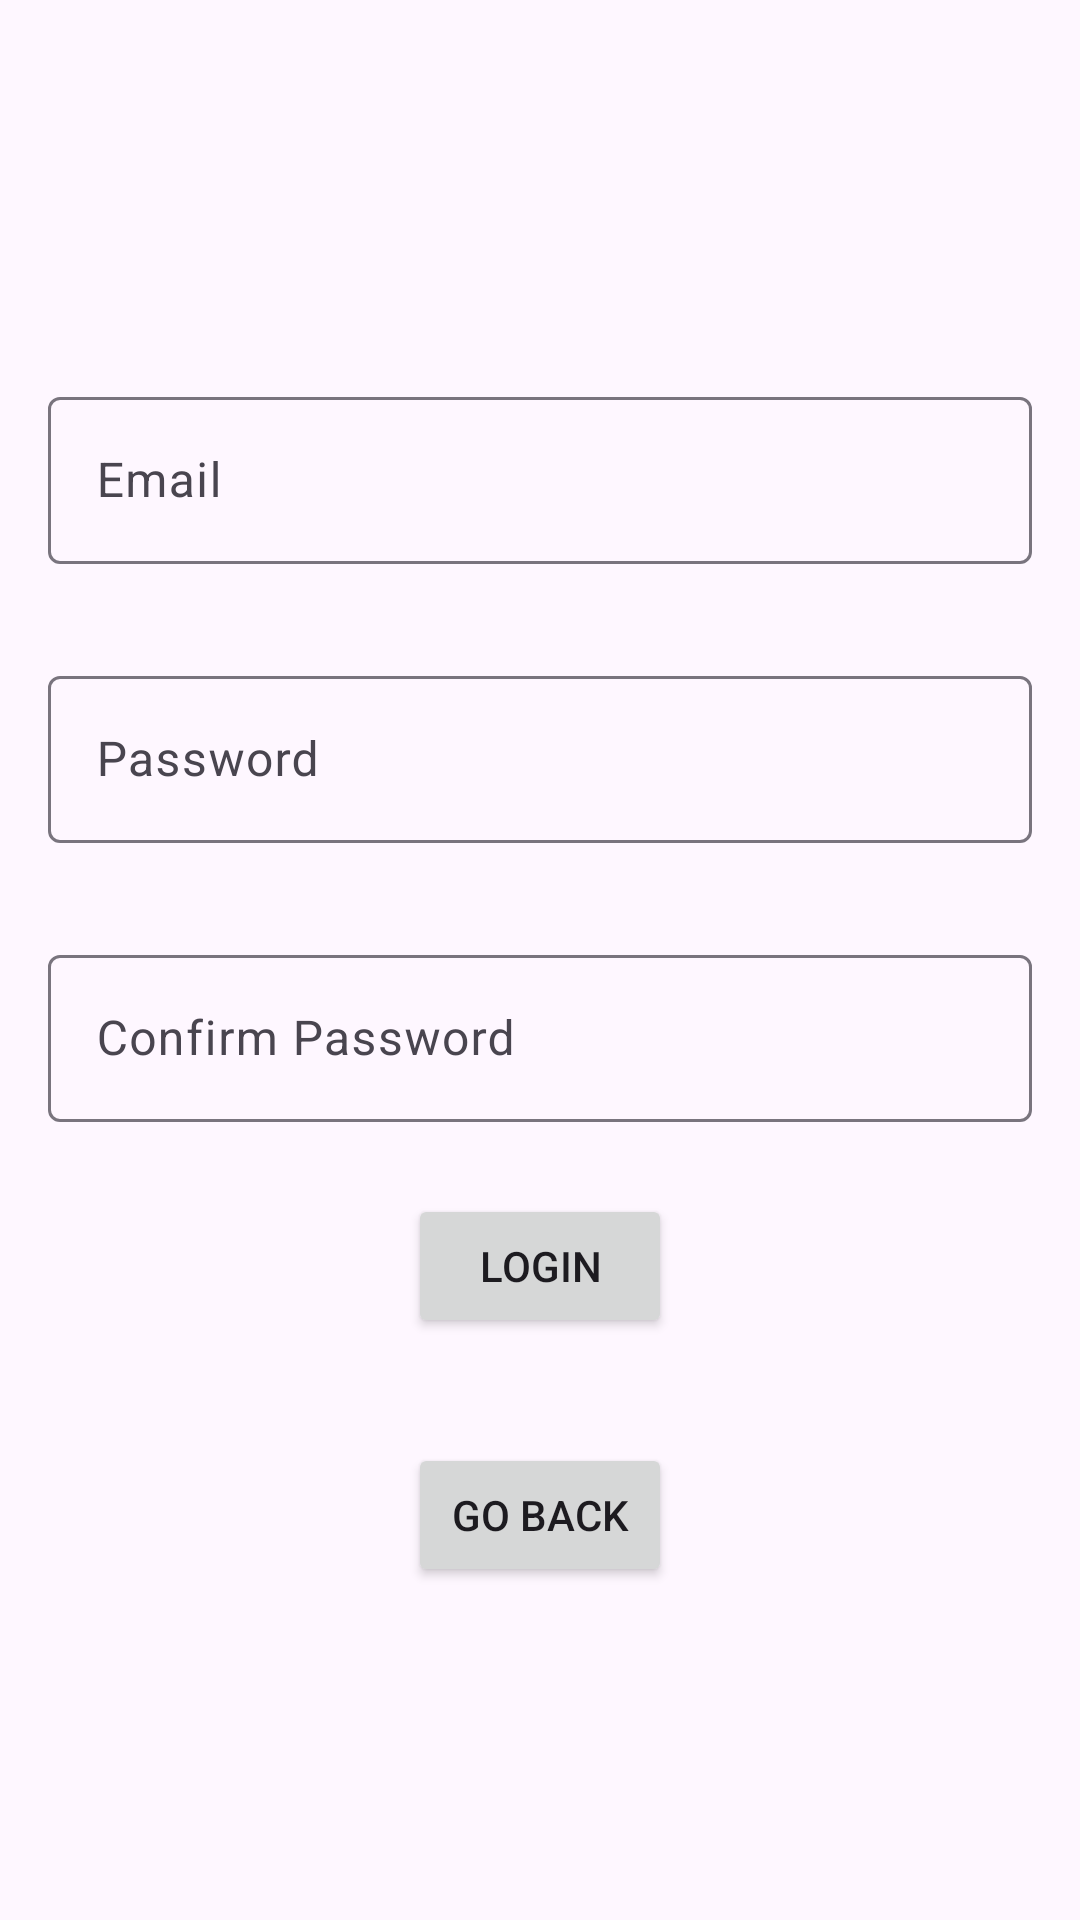

Produce the Android XML layout that renders to this screen, including the resource entries it uses.
<!-- AndroidManifest.xml: application theme Theme.RefriPlus -->
<!-- res/layout/activity_sing_up.xml -->
<?xml version="1.0" encoding="utf-8"?>
<LinearLayout xmlns:android="http://schemas.android.com/apk/res/android"
    xmlns:app="http://schemas.android.com/apk/res-auto"
    xmlns:tools="http://schemas.android.com/tools"
    android:id="@+id/main"
    android:layout_width="match_parent"
    android:layout_height="match_parent"
    android:orientation="vertical"
    tools:context=".MainActivity"
    android:gravity="center">

    <com.google.android.material.textfield.TextInputLayout
        android:id="@+id/emailLayout"
        android:layout_width="match_parent"
        android:layout_height="wrap_content"
        android:hint="@string/login_dialog_hint_email"
        android:padding="16dp">

        <com.google.android.material.textfield.TextInputEditText
            android:id="@+id/email"
            android:layout_width="match_parent"
            android:layout_height="wrap_content" />

    </com.google.android.material.textfield.TextInputLayout>

    <com.google.android.material.textfield.TextInputLayout
        android:id="@+id/passwordLayout"
        android:layout_width="match_parent"
        android:layout_height="wrap_content"
        android:hint="@string/login_dialog_hint_password"
        android:padding="16dp">

        <com.google.android.material.textfield.TextInputEditText
            android:id="@+id/password"
            android:layout_width="match_parent"
            android:layout_height="wrap_content" />

    </com.google.android.material.textfield.TextInputLayout>

    <com.google.android.material.textfield.TextInputLayout
        android:id="@+id/confirmPasswordLayout"
        android:layout_width="match_parent"
        android:layout_height="wrap_content"
        android:hint="@string/login_dialog_hint_confirm_password"
        android:padding="16dp">

        <com.google.android.material.textfield.TextInputEditText
            android:id="@+id/confirmPassword"
            android:layout_width="match_parent"
            android:layout_height="wrap_content" />

    </com.google.android.material.textfield.TextInputLayout>

    <Button
        android:id="@+id/login"
        android:layout_width="wrap_content"
        android:layout_height="wrap_content"
        android:layout_marginTop="8dp"
        android:text="Login" />

    <TextView
        android:id="@+id/textView"
        android:layout_width="wrap_content"
        android:layout_height="wrap_content"
        android:textColor="@android:color/holo_red_dark" />

    <Button
        android:id="@+id/singUp"
        android:layout_width="wrap_content"
        android:layout_height="wrap_content"
        android:layout_marginTop="16dp"
        android:text="Go Back" />

</LinearLayout>
<!-- resources referenced by this layout -->
<resources>
  <string name="login_dialog_hint_confirm_password">Confirm Password</string>
  <string name="login_dialog_hint_email">Email</string>
  <string name="login_dialog_hint_password">Password</string>
  <style name="Theme.RefriPlus" parent="Base.Theme.RefriPlus" />
  <style name="Base.Theme.RefriPlus" parent="Theme.Material3.DayNight.NoActionBar">
          
          
      </style>
</resources>
